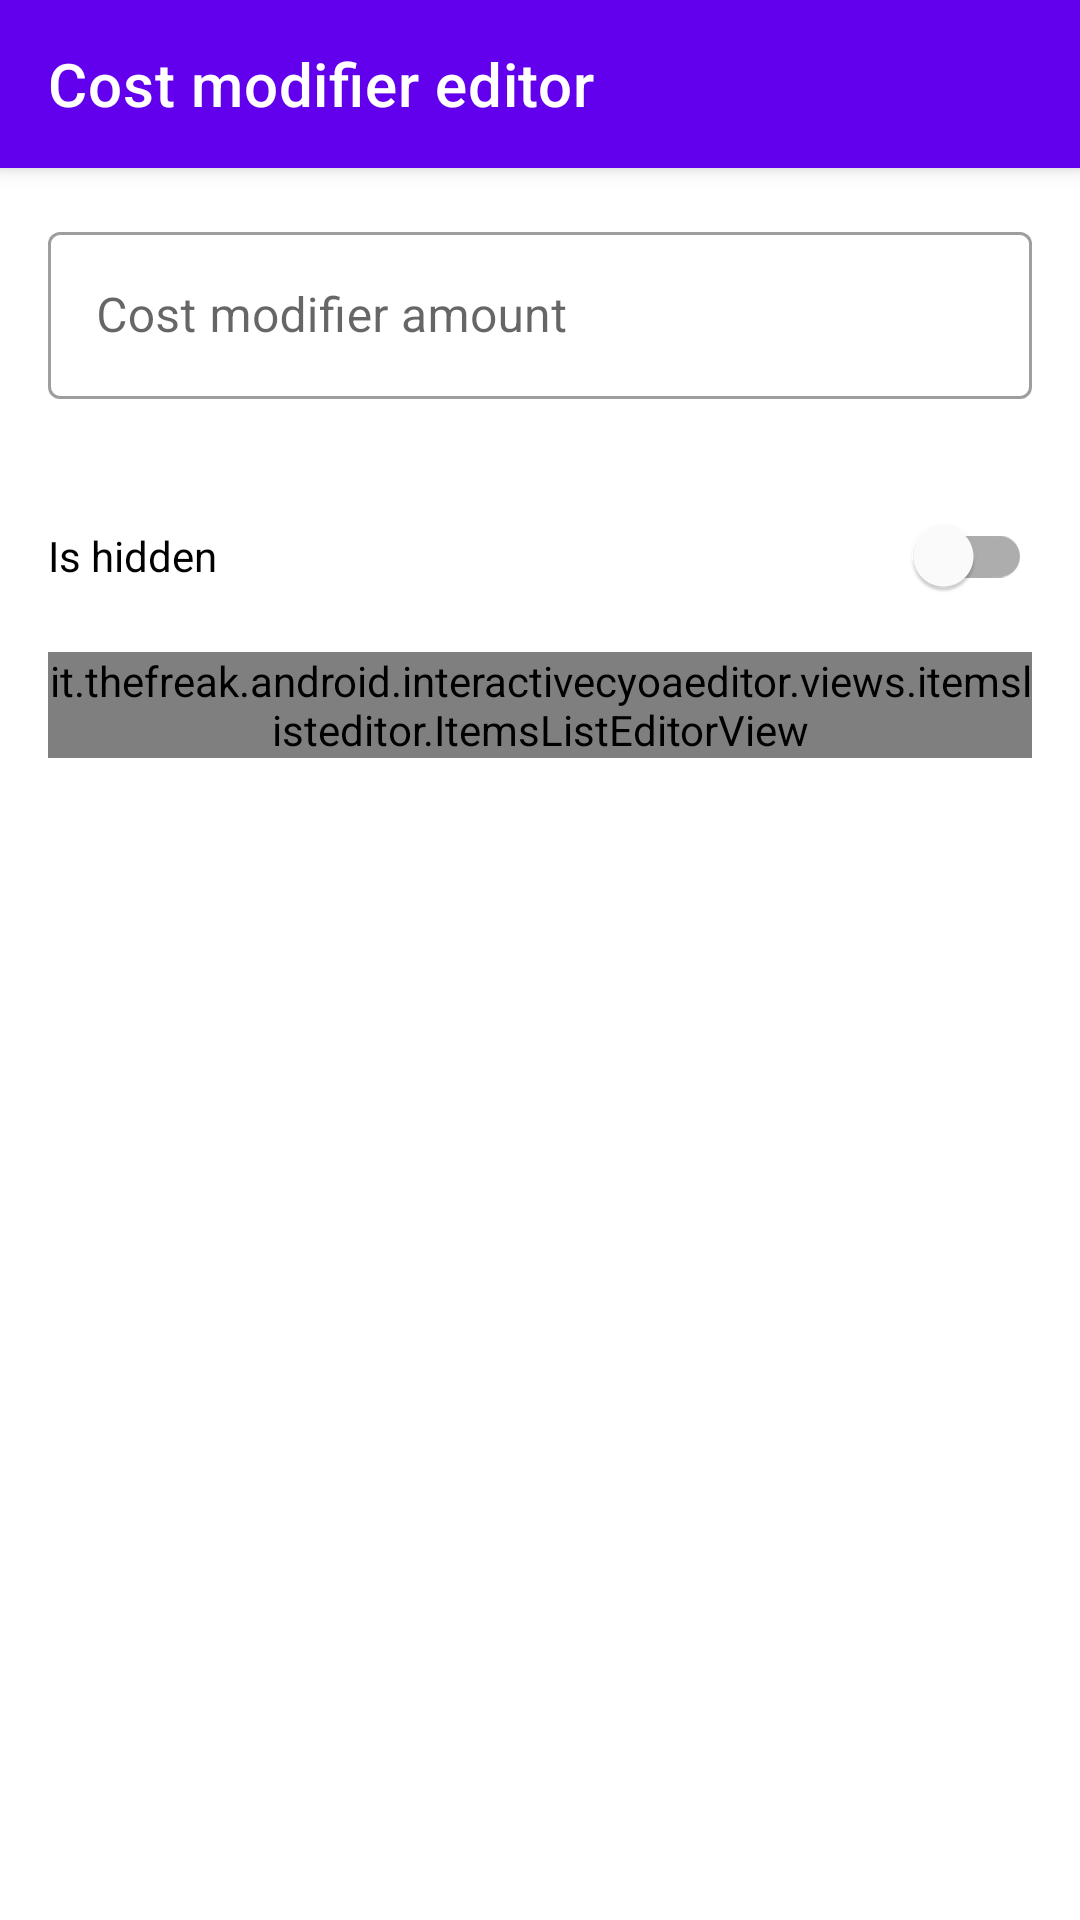

Layout XML and referenced resources for this Android screen:
<!-- AndroidManifest.xml: application theme Theme.InteractiveCYOAEditor -->
<!-- res/layout/cost_modifier_form_fragment.xml -->
<?xml version="1.0" encoding="utf-8"?>
<androidx.coordinatorlayout.widget.CoordinatorLayout
    xmlns:android="http://schemas.android.com/apk/res/android"
    xmlns:app="http://schemas.android.com/apk/res-auto"
    android:layout_width="match_parent"
    android:layout_height="match_parent">
    <com.google.android.material.appbar.AppBarLayout
        android:layout_width="match_parent"
        android:layout_height="wrap_content">

        <com.google.android.material.appbar.MaterialToolbar
            android:id="@+id/topAppBar"
            style="@style/Widget.MaterialComponents.Toolbar.Primary"
            android:layout_width="match_parent"
            android:layout_height="?attr/actionBarSize"
            app:navigationIcon="@drawable/ic_baseline_arrow_back_24"
            app:title="@string/cost_modifier_form_fragment_title" />
    </com.google.android.material.appbar.AppBarLayout>

    <androidx.core.widget.NestedScrollView
        android:layout_width="match_parent"
        android:layout_height="match_parent"
        android:background="?android:attr/windowBackground"
        app:layout_behavior="@string/appbar_scrolling_view_behavior">

        <LinearLayout
            android:layout_width="match_parent"
            android:layout_height="match_parent"
            android:layout_margin="16dp"
            android:orientation="vertical">

            <com.google.android.material.textfield.TextInputLayout
                android:id="@+id/cost_mod_amount_field_layout"
                style="@style/Widget.MaterialComponents.TextInputLayout.OutlinedBox"
                android:layout_width="match_parent"
                android:layout_height="wrap_content"
                android:visibility="visible"
                app:endIconMode="clear_text"
                app:errorEnabled="true">

                <com.google.android.material.textfield.TextInputEditText
                    android:id="@+id/cost_mod_amount_field"
                    android:layout_width="match_parent"
                    android:layout_height="wrap_content"
                    android:hint="@string/cost_mod_amount_field"
                    android:inputType="numberSigned|number" />
            </com.google.android.material.textfield.TextInputLayout>

            <com.google.android.material.switchmaterial.SwitchMaterial
                android:id="@+id/is_hidden_switch_field"
                android:layout_width="match_parent"
                android:layout_height="wrap_content"
                android:layout_marginTop="8dp"
                android:text="@string/item_is_hidden_label" />

            <it.thefreak.android.interactivecyoaeditor.views.itemslisteditor.ItemsListEditorView
                android:id="@+id/requirements_list"
                android:layout_width="match_parent"
                android:layout_height="wrap_content"
                android:layout_marginTop="8dp"
                app:title_text="@string/requirements_list_title_label" />

        </LinearLayout>
    </androidx.core.widget.NestedScrollView>
</androidx.coordinatorlayout.widget.CoordinatorLayout>
<!-- resources referenced by this layout -->
<resources>
  <string name="cost_mod_amount_field">Cost modifier amount</string>
  <string name="cost_modifier_form_fragment_title">Cost modifier editor</string>
  <string name="item_is_hidden_label">Is hidden</string>
  <string name="requirements_list_title_label">Requirements</string>
  <style name="Theme.InteractiveCYOAEditor" parent="Theme.MaterialComponents.Light.NoActionBar">
          
          <item name="colorPrimary">@color/purple_500</item>
          <item name="colorPrimaryVariant">@color/purple_700</item>
          <item name="colorOnPrimary">@color/white</item>
          
          <item name="colorSecondary">@color/teal_200</item>
          <item name="colorSecondaryVariant">@color/teal_700</item>
          <item name="colorOnSecondary">@color/black</item>
          
          <item name="android:statusBarColor" tools:targetApi="l">?attr/colorPrimaryVariant</item>
          
      </style>
  <!-- not gathered from this repository: default colours our renderer supplied (Android Studio template values) -->
  <color name="purple_500">#FF6200EE</color>
  <color name="purple_700">#FF3700B3</color>
  <color name="teal_200">#FF03DAC5</color>
  <color name="teal_700">#FF018786</color>
  <color name="black">#FF000000</color>
  <color name="white">#FFFFFFFF</color>
</resources>
